Labelled photos from "refined_rcnn", an image-classification folder in andrewsalim10/tugas_kel_pcdvk. The possible labels are: apple scab, apple black rot, apple cedar apple rust, apple healthy, apple healthy removed.

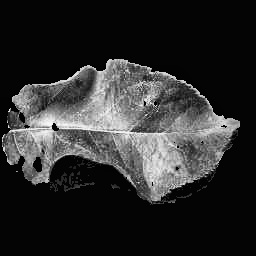
Label: apple cedar apple rust

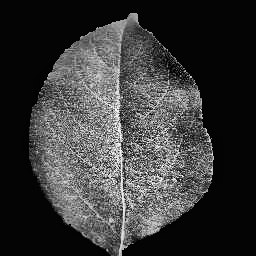
Label: apple healthy

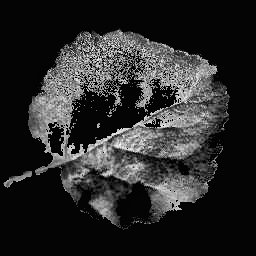
Label: apple black rot

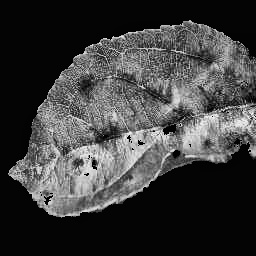
Label: apple scab

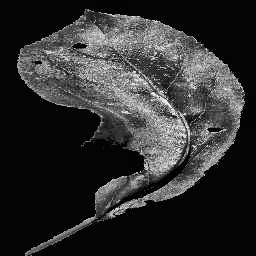
Label: apple black rot

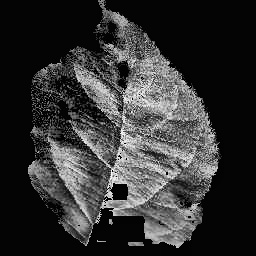
Label: apple scab
